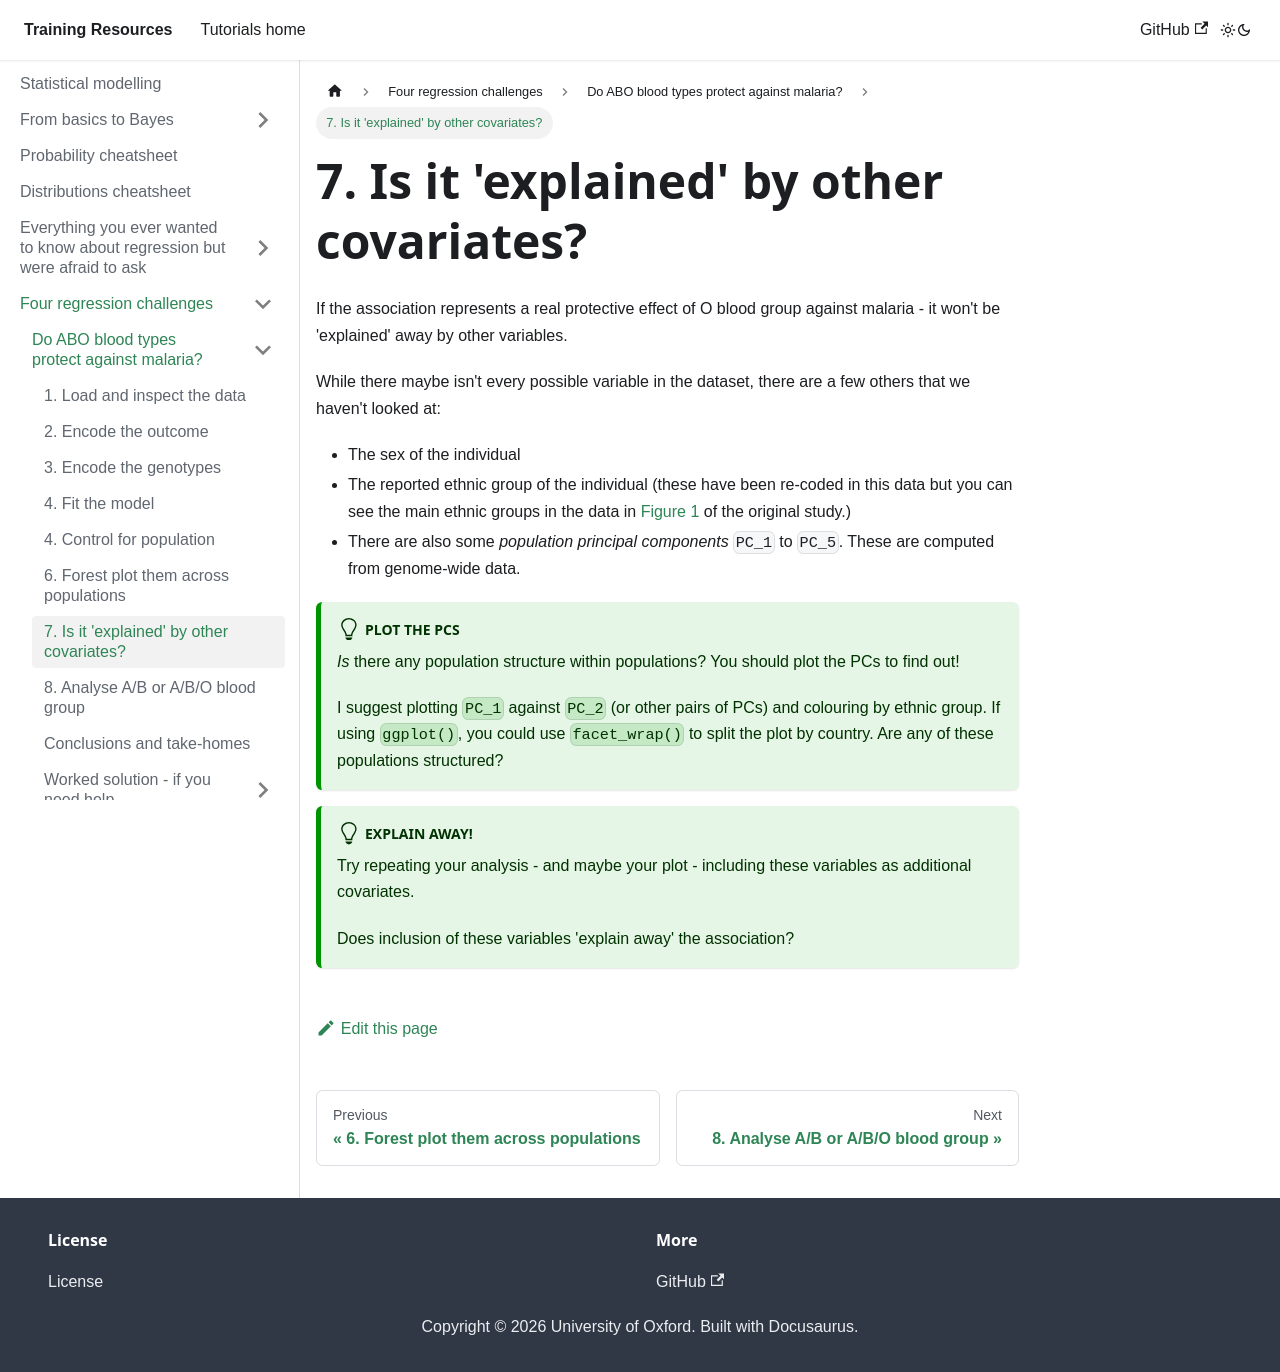

repository: chg-training/chg-training-resources · page: statistical_modelling/regression_challenges/abo/other_covariates/index.html · generator: docusaurus

---
sidebar_position: 7
---

# 7. Is it 'explained' by other covariates?

If the association represents a real protective effect of O blood group against malaria - it won't be 'explained' away
by other variables.

While there maybe isn't every possible variable in the dataset, there are a few others that we haven't looked at:

* The sex of the individual
* The reported ethnic group of the individual (these have been re-coded in this data but you can see the main ethnic groups in the data in [Figure 1](https://www.nature.com/articles/s41467-019-13480-z/figures/1) of the original study.)
* There are also some *population principal components* `PC_1` to `PC_5`.  These are computed from genome-wide data.

:::tip Plot the PCs

*Is* there any population structure within populations?  You should plot the PCs to find out!

I suggest plotting `PC_1` against `PC_2` (or other pairs of PCs) and colouring by ethnic group.  If using `ggplot()`, you could use `facet_wrap()` to split the plot by country.  Are any of these populations structured?

:::

:::tip Explain away!

Try repeating your analysis - and maybe your plot - including these variables as additional covariates.

Does inclusion of these variables 'explain away' the association?

:::
